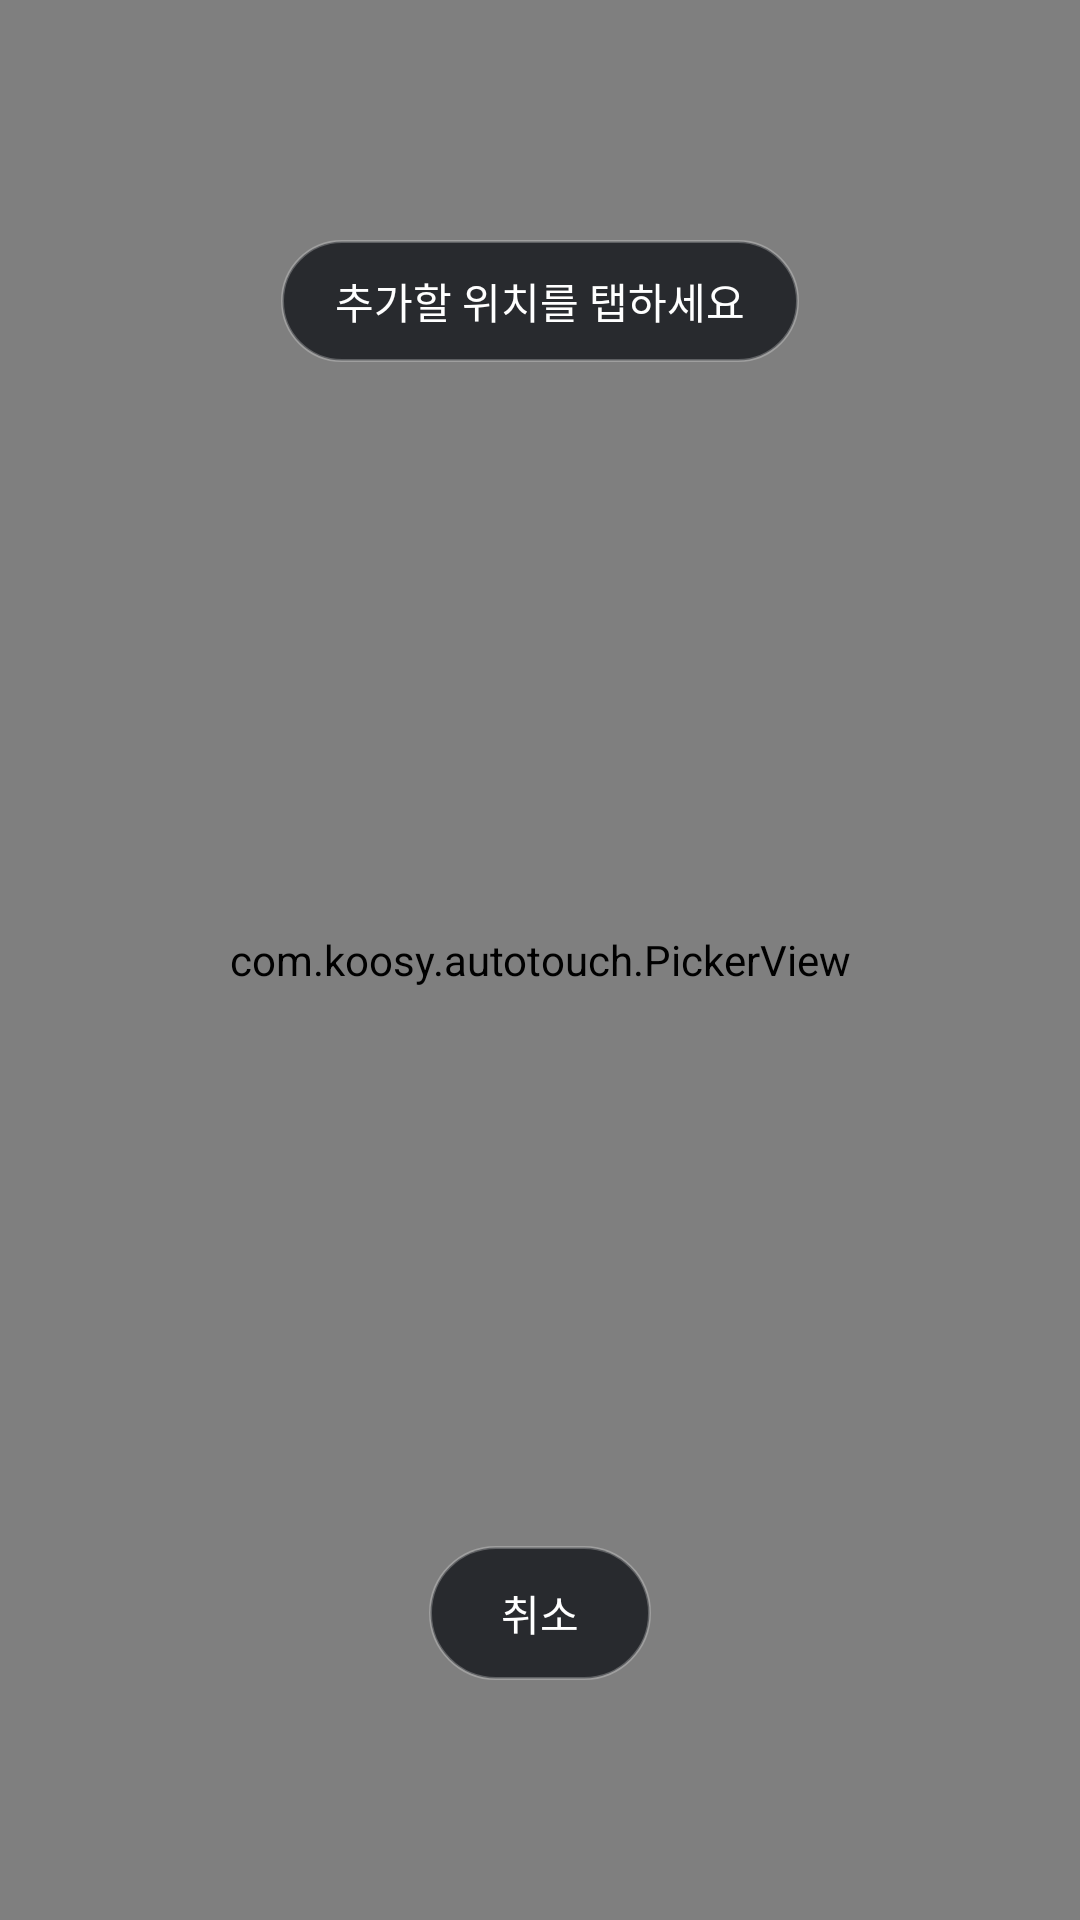

Produce the Android XML layout that renders to this screen, including the resource entries it uses.
<!-- AndroidManifest.xml: application theme Theme.AutoTouch -->
<!-- res/layout/overlay_picker.xml -->
<?xml version="1.0" encoding="utf-8"?>
<FrameLayout xmlns:android="http://schemas.android.com/apk/res/android"
    android:layout_width="match_parent"
    android:layout_height="match_parent"
    android:background="@color/picker_scrim">

    <com.koosy.autotouch.PickerView
        android:id="@+id/pickerView"
        android:layout_width="match_parent"
        android:layout_height="match_parent" />

    <TextView
        android:id="@+id/txtHint"
        android:layout_width="wrap_content"
        android:layout_height="wrap_content"
        android:layout_gravity="center_horizontal|top"
        android:layout_marginTop="80dp"
        android:background="@drawable/bg_panel"
        android:paddingStart="18dp"
        android:paddingTop="10dp"
        android:paddingEnd="18dp"
        android:paddingBottom="10dp"
        android:textColor="#FFFFFF"
        android:textSize="14sp"
        android:text="추가할 위치를 탭하세요" />

    <TextView
        android:id="@+id/btnCancelPick"
        android:layout_width="wrap_content"
        android:layout_height="wrap_content"
        android:layout_gravity="center_horizontal|bottom"
        android:layout_marginBottom="80dp"
        android:background="@drawable/bg_panel"
        android:paddingStart="24dp"
        android:paddingTop="12dp"
        android:paddingEnd="24dp"
        android:paddingBottom="12dp"
        android:textColor="#FFFFFF"
        android:textSize="14sp"
        android:text="취소" />

</FrameLayout>
<!-- resources referenced by this layout -->
<resources>
  <color name="picker_scrim">#33000000</color>
  <!-- drawable bg_panel (drawable) -->
  <?xml version="1.0" encoding="utf-8"?>
  <shape xmlns:android="http://schemas.android.com/apk/res/android" android:shape="rectangle">
      <solid android:color="@color/panel_bg" />
      <corners android:radius="26dp" />
      <stroke android:width="1dp" android:color="#40FFFFFF" />
  </shape>
  <style name="Theme.AutoTouch" parent="Theme.Material3.DayNight">
          <item name="colorPrimary">@color/brand</item>
          <item name="colorOnPrimary">@android:color/white</item>
          <item name="colorSecondary">@color/brand_dim</item>
      </style>
  <color name="panel_bg">#E6202226</color>
  <color name="brand">#3D6DF6</color>
  <color name="brand_dim">#1F4BD8</color>
</resources>
